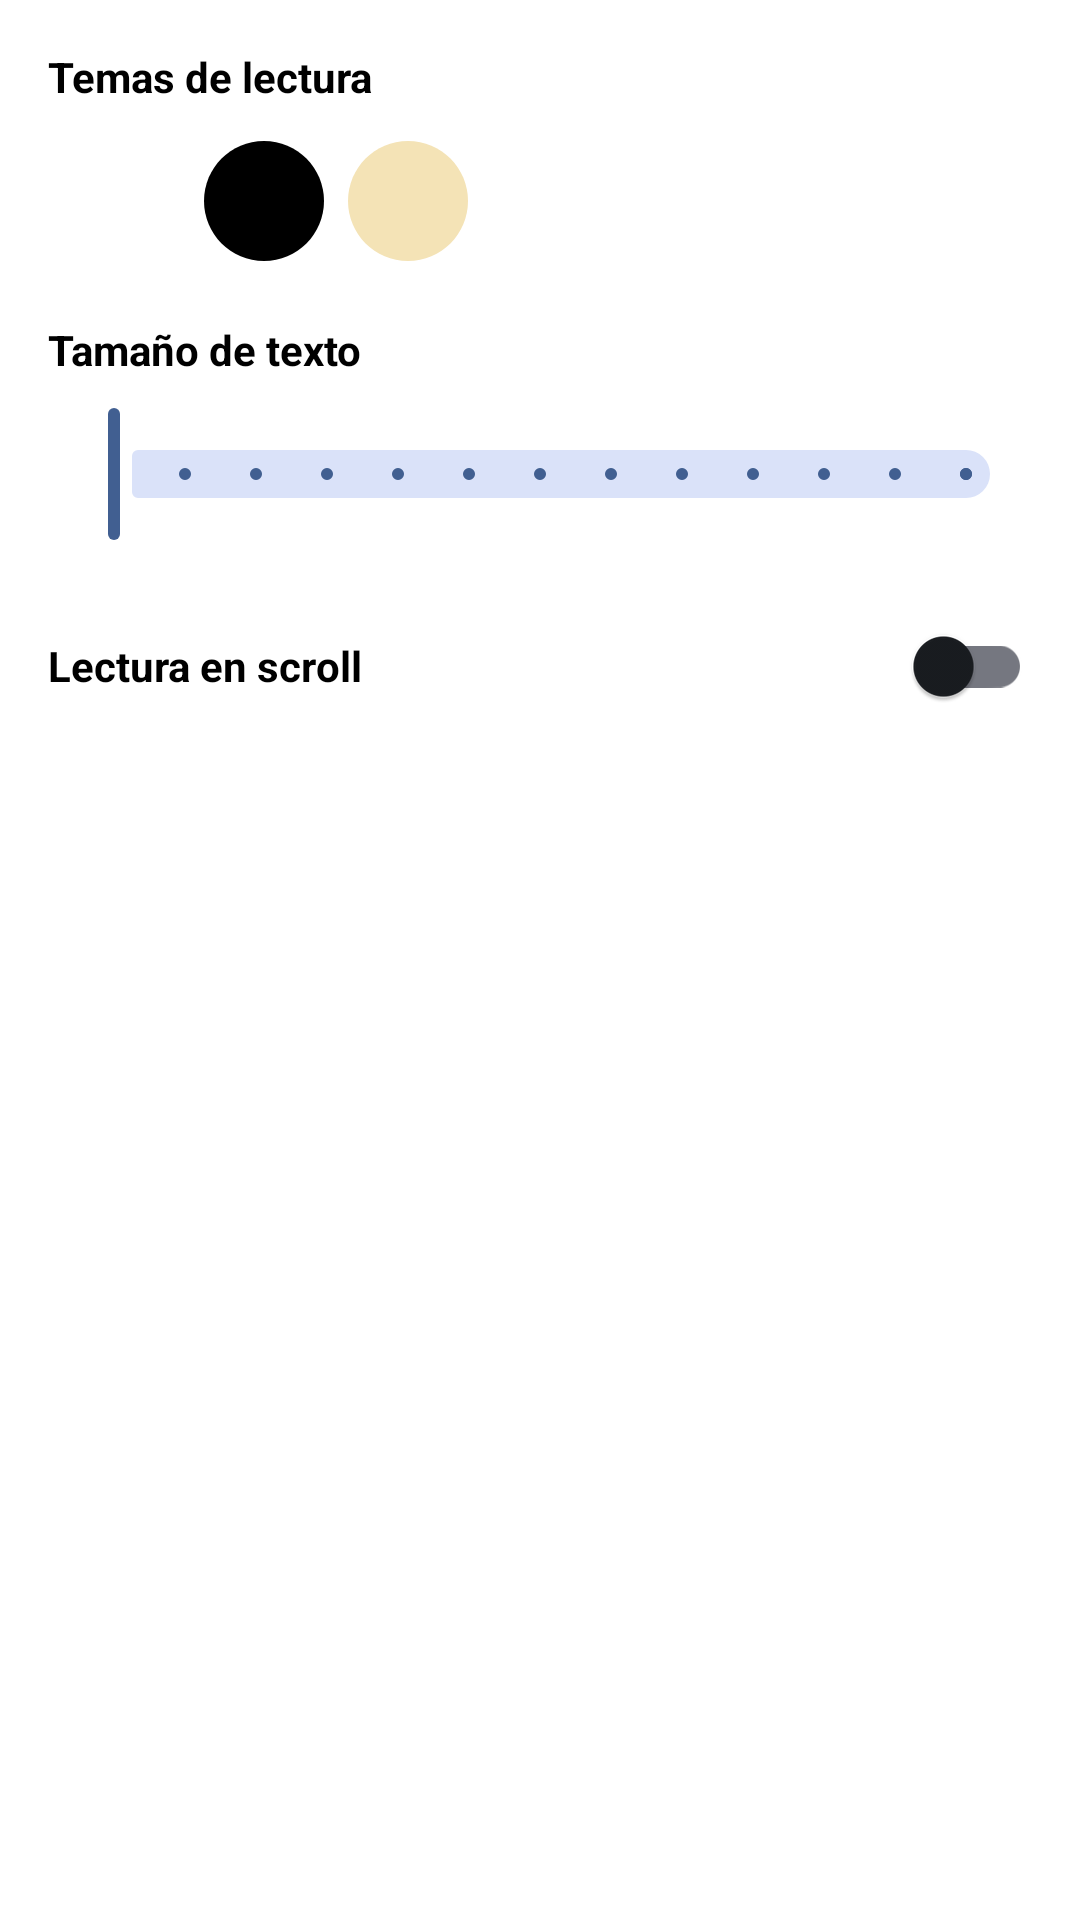

This screen was rendered from an Android layout file. Write that file and the resources it references.
<!-- AndroidManifest.xml: application theme Theme.WeReaderApp -->
<!-- res/layout/fragment_reader_preferences.xml -->
<?xml version="1.0" encoding="utf-8"?>
<LinearLayout xmlns:android="http://schemas.android.com/apk/res/android"
    android:id="@+id/preferences_container"
    android:layout_width="match_parent"
    android:layout_height="match_parent"
    android:orientation="vertical"
    android:padding="16dp">

    
    <TextView
        android:layout_width="wrap_content"
        android:layout_height="wrap_content"
        android:paddingBottom="8dp"
        android:text="@string/reader_preferences_theme"
        android:textColor="?android:attr/textColorPrimary"
        android:textStyle="bold" />

    <RadioGroup
        android:id="@+id/themeGroup"
        android:layout_width="wrap_content"
        android:layout_height="wrap_content"
        android:orientation="horizontal">

        <RadioButton
            android:id="@+id/theme_light"
            android:layout_width="0dp"
            android:layout_height="48dp"
            android:layout_weight="1"
            android:button="@null"
            android:background="@drawable/theme_light_selector"
            android:contentDescription="@string/reader_preferences_theme_light" />

        <RadioButton
            android:id="@+id/theme_dark"
            android:layout_width="0dp"
            android:layout_height="48dp"
            android:layout_weight="1"
            android:button="@null"
            android:background="@drawable/theme_dark_selector"
            android:contentDescription="@string/reader_preferences_theme_dark" />

        <RadioButton
            android:id="@+id/theme_sepia"
            android:layout_width="0dp"
            android:layout_height="48dp"
            android:layout_weight="1"
            android:button="@null"
            android:background="@drawable/theme_sepia_selector"
            android:contentDescription="@string/reader_preferences_theme_sepia" />
    </RadioGroup>

    
    <LinearLayout
        android:layout_width="match_parent"
        android:layout_height="wrap_content"
        android:gravity="center_vertical"
        android:orientation="vertical"
        android:paddingTop="16dp">

        <TextView
            android:layout_width="wrap_content"
            android:layout_height="wrap_content"
            android:paddingBottom="8dp"
            android:text="@string/reader_preferences_text_size"
            android:textColor="?android:attr/textColorPrimary"
            android:textStyle="bold" />

        <com.google.android.material.slider.Slider
            android:id="@+id/textSizeSlider"
            android:layout_width="wrap_content"
            android:layout_height="wrap_content"
            android:valueFrom="0.8"
            android:valueTo="2.0"
            android:contentDescription="@string/reader_preferences_text_size"
            android:stepSize="0.1"/>
    </LinearLayout>

    
    <LinearLayout
        android:layout_width="match_parent"
        android:layout_height="wrap_content"
        android:gravity="center_vertical"
        android:orientation="horizontal"
        android:paddingTop="16dp">

        <TextView
            android:layout_width="0dp"
            android:layout_height="wrap_content"
            android:layout_weight="1"
            android:text="@string/reader_preferences_scroll"
            android:textColor="?android:attr/textColorPrimary"
            android:textStyle="bold" />


        <com.google.android.material.switchmaterial.SwitchMaterial
            android:id="@+id/scrollSwitch"
            android:layout_width="wrap_content"
            android:layout_height="wrap_content"/>
    </LinearLayout>
</LinearLayout>
<!-- resources referenced by this layout -->
<resources>
  <!-- drawable theme_dark_selector (drawable) -->
  <vector xmlns:android="http://schemas.android.com/apk/res/android"
      android:height="48dp"
      android:width="48dp"
      android:viewportHeight="24"
      android:viewportWidth="24">
  
      <path
          android:fillColor="#000000"
          android:pathData="M12,2C6.47,2 2,6.47 2,12s4.47,10 10,10 10,-4.47 10,-10S17.53,2 12,2z" />
  </vector>
  <!-- drawable theme_light_selector (drawable) -->
  <vector xmlns:android="http://schemas.android.com/apk/res/android"
      android:height="48dp"
      android:width="48dp"
      android:viewportHeight="24"
      android:viewportWidth="24">
  
      <path
          android:fillColor="#FFFFFF"
          android:pathData="M12,2C6.47,2 2,6.47 2,12s4.47,10 10,10 10,-4.47 10,-10S17.53,2 12,2z" />
  </vector>
  <!-- drawable theme_sepia_selector (drawable) -->
  <vector xmlns:android="http://schemas.android.com/apk/res/android"
  android:height="48dp"
  android:width="48dp"
  android:viewportHeight="24"
  android:viewportWidth="24">
  
  <path
      android:fillColor="#F4E3B6"
      android:pathData="M12,2C6.47,2 2,6.47 2,12s4.47,10 10,10 10,-4.47 10,-10S17.53,2 12,2z" />
  </vector>
  <string name="reader_preferences_scroll">Lectura en scroll</string>
  <string name="reader_preferences_text_size">Tamaño de texto</string>
  <string name="reader_preferences_theme">Temas de lectura</string>
  <string name="reader_preferences_theme_dark">Tema oscuro</string>
  <string name="reader_preferences_theme_light">Tema claro</string>
  <string name="reader_preferences_theme_sepia">Tema sepia</string>
  <style name="Theme.WeReaderApp" parent="Base.Theme.WeReaderApp" />
  <color name="light_primary">#415F91</color>
  <color name="light_onPrimary">#FFFFFF</color>
  <color name="light_primaryContainer">#D6E3FF</color>
  <color name="light_onPrimaryContainer">#284777</color>
  <color name="light_secondary">#565F71</color>
  <color name="light_onSecondary">#FFFFFF</color>
  <color name="light_secondaryContainer">#DAE2F9</color>
  <color name="light_onSecondaryContainer">#3E4759</color>
  <color name="light_tertiary">#705575</color>
  <color name="light_onTertiary">#FFFFFF</color>
  <color name="light_tertiaryContainer">#FAD8FD</color>
  <color name="light_onTertiaryContainer">#573E5C</color>
  <color name="light_accentColor">#FC797D</color>
  <color name="light_error">#BA1A1A</color>
  <color name="light_onError">#FFFFFF</color>
  <color name="light_errorContainer">#FFDAD6</color>
  <color name="light_onErrorContainer">#93000A</color>
  <color name="light_background">#FFFFFF</color>
  <color name="light_onBackground">#191C20</color>
  <color name="light_surface">#F8F9FF</color>
  <color name="light_onSurface">#191C20</color>
  <color name="light_surfaceVariant">#E1E2EC</color>
  <color name="light_onSurfaceVariant">#44464F</color>
  <color name="light_inverseOnSurface">#EEEFF2</color>
  <color name="light_outline">#757780</color>
  <color name="light_outlineVariant">#C5C6D0</color>
  <color name="light_textColorPrimary">#000000</color>
  <color name="light_textColorSecondary">#808080</color>
  <color name="light_navigationBarBackground">#F1F1F1</color>
</resources>
